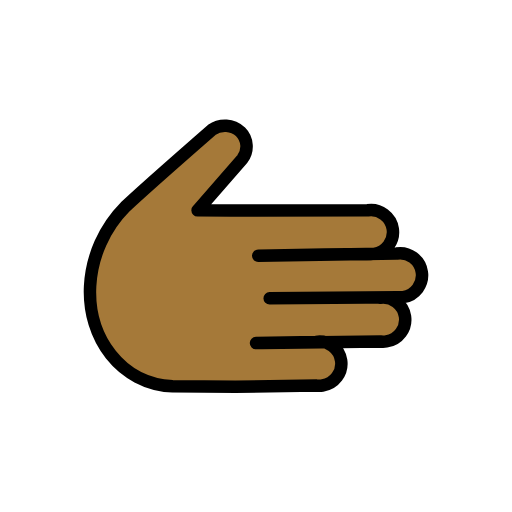
t = 0.00 s
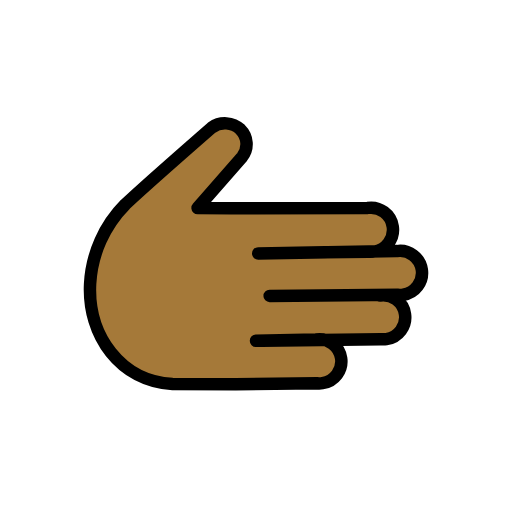
t = 0.48 s
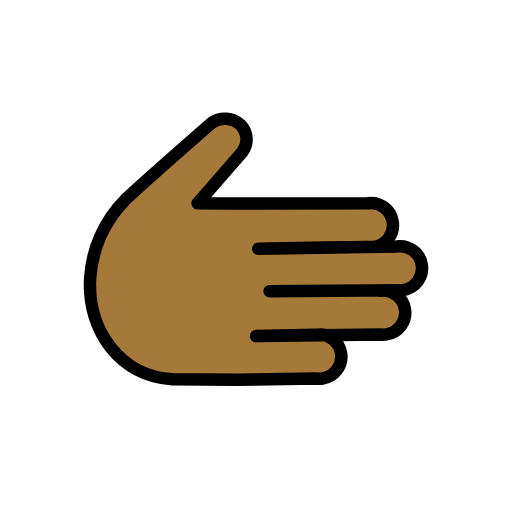
t = 1.43 s
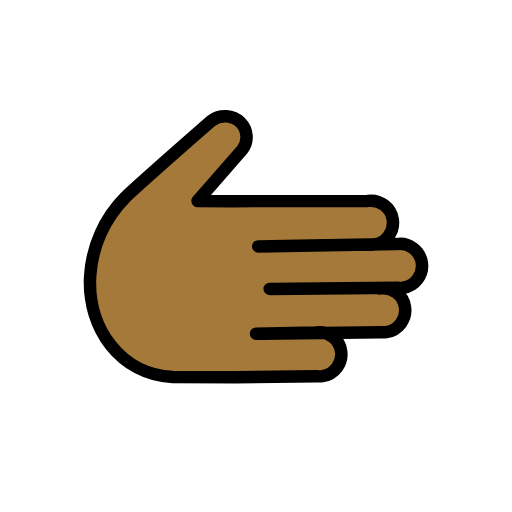
t = 1.90 s
t = 2.38 s: frame unchanged from t = 1.43 s, image omitted
t = 3.33 s: frame unchanged from t = 0.48 s, image omitted

The animated SVG that drew these frames (rendered in a browser with its animation timeline set to each time). Animation: 1 SMIL element (animateTransform=1); one cycle of 3.80 s, repeats indefinitely.

<?xml version='1.0' encoding='utf-8'?>
<svg xmlns="http://www.w3.org/2000/svg" id="emoji" viewBox="-5 -5 82 82" width="200" height="200" role="img">
  <title>OpenMoji: rightwards hand: medium-dark skin tone</title><g><g id="color" />
  <g id="skin">
    <path fill="#a57939" d="M55.8548,42.6458c1.9293-.284,3.7235,1.0497,4.0075,2.979,.284,1.9293-1.0497,3.7235-2.979,4.0075-.3092,.0455-.623,.0498-.9333,.0127l-18.9983,.2571-4.3253-.0221,12.9989-.1759c1.9293-.2841,3.7236,1.0496,4.0077,2.9789s-1.0496,3.7236-2.9789,4.0077c-.3094,.0456-.6235,.0498-.9341,.0126l-12.9988,.176-10.0853-.0526c-8.31-.4248-13.6293-7.7519-13.2046-16.06,.2654-4.7918,2.2781-9.32,5.6572-12.7278,3.09-2.9178,14.128-12.2869,14.128-12.2869,1.271-.8724,2.9761-.751,4.1107,.2926,1.2945,1.2114,1.4189,3.2224,.2835,4.5841l-6.9657,8.0012,5.4,.0389-5.4-.0389,5.4,.0389,21.85-.04c1.9293-.2839,3.7235,1.05,4.0074,2.9794s-1.05,3.7235-2.9794,4.0074c-.3092,.0455-.623,.0497-.9333,.0126l-6.9994,.0946-10.6364,.1871,22.1928-.367c1.9293-.2841,3.7236,1.0496,4.0077,2.9789s-1.0496,3.7236-2.9789,4.0077c-.3094,.0456-.6235,.0498-.9341,.0126l-24.016,.2063" />
  </g>
  <g id="line">
    <path fill="none" stroke="#000" stroke-linecap="round" stroke-linejoin="round" stroke-width="2" d="M55.8548,42.6962c1.9293-.2841,3.7236,1.0496,4.0077,2.9789s-1.0496,3.7236-2.9789,4.0077c-.3094,.0456-.6235,.0498-.9341,.0126l-18.9983,.2571-.9512-.0048,9.6253-.1928c1.9293-.2841,3.7236,1.0496,4.0077,2.9789s-1.0496,3.7236-2.9789,4.0077c-.3094,.0456-.6235,.0498-.9341,.0126l-12.9987,.176-10.0853-.0526c-8.31-.4248-13.6293-7.7519-13.2046-16.06,.2654-4.7917,2.278-9.3199,5.6571-12.7277,3.09-2.9178,13.8165-12.2811,13.8165-12.2811,1.4091-1.0107,3.3356-.8867,4.6036,.2962,1.1904,1.177,1.3134,3.0579,.2865,4.38l-7.15,8.1952,5.4,.0389-5.4-.0389,5.4,.0389,21.85-.04c1.9293-.2841,3.7236,1.0496,4.0077,2.9789s-1.0496,3.7236-2.9789,4.0077c-.3094,.0456-.6235,.0498-.9341,.0126l-6.9998,.0955-10.6361,.186,22.1928-.3671c1.9293-.2841,3.7236,1.0496,4.0077,2.9789s-1.0496,3.7236-2.9789,4.0077c-.3094,.0456-.6235,.0498-.9341,.0126l-20.4538,.1758" />
  </g>
<animateTransform attributeName="transform" type="translate" values="0 0;0 -1.5;0 0" dur="3.8s" repeatCount="indefinite" /></g></svg>
